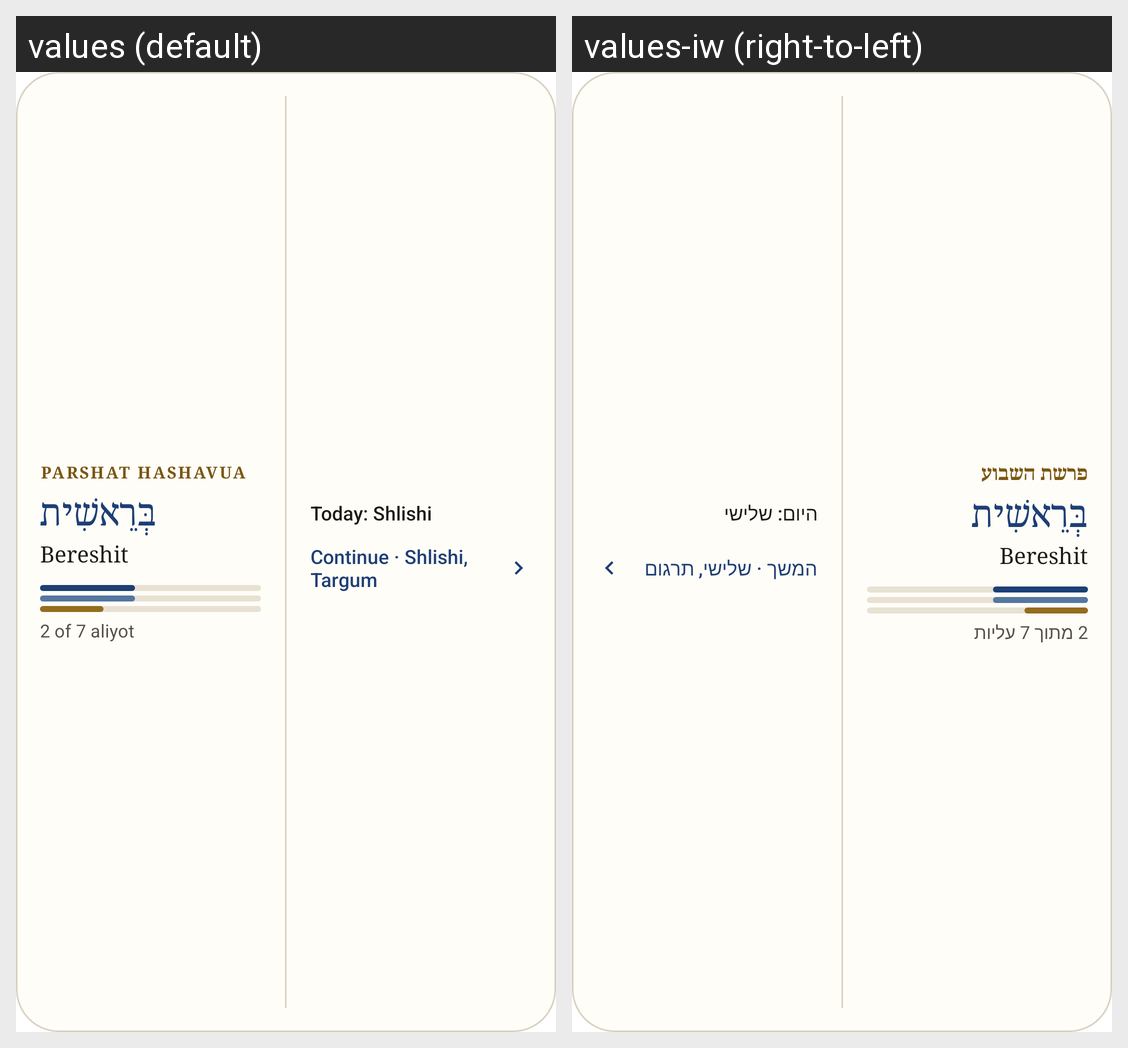

Strings drawn on this Android screen and how each of the app's shown locales translates them:
Android screen res/layout/widget_parsha_preview.xml rendered under 2 locales, left to right: values (default), values-iw (right-to-left). Device: Nexus 5 (rendered at 1080×1920; each locale shown at half size, 540×960, under a caption strip naming it); theme Theme.MaterialComponents.DayNight.NoActionBar.
Strings drawn on this screen, with the default value and each locale's value (text and hints the layout hard-codes, and strings that could not be matched under every locale, appear in the picture but are not listed):

widget_preview_eyebrow
  values: Parshat HaShavua
  values-iw: פרשת השבוע

widget_preview_hebrew
  values: בְּרֵאשִׁית
  values-iw: בְּרֵאשִׁית  [not translated; the default value is used]

widget_preview_name
  values: Bereshit
  values-iw: Bereshit  [not translated; the default value is used]

widget_preview_progress
  values: 2 of 7 aliyot
  values-iw: 2 מתוך 7 עליות

widget_preview_today
  values: Today: Shlishi
  values-iw: היום: שלישי

widget_preview_continue
  values: Continue · Shlishi, Targum
  values-iw: המשך · שלישי, תרגום
